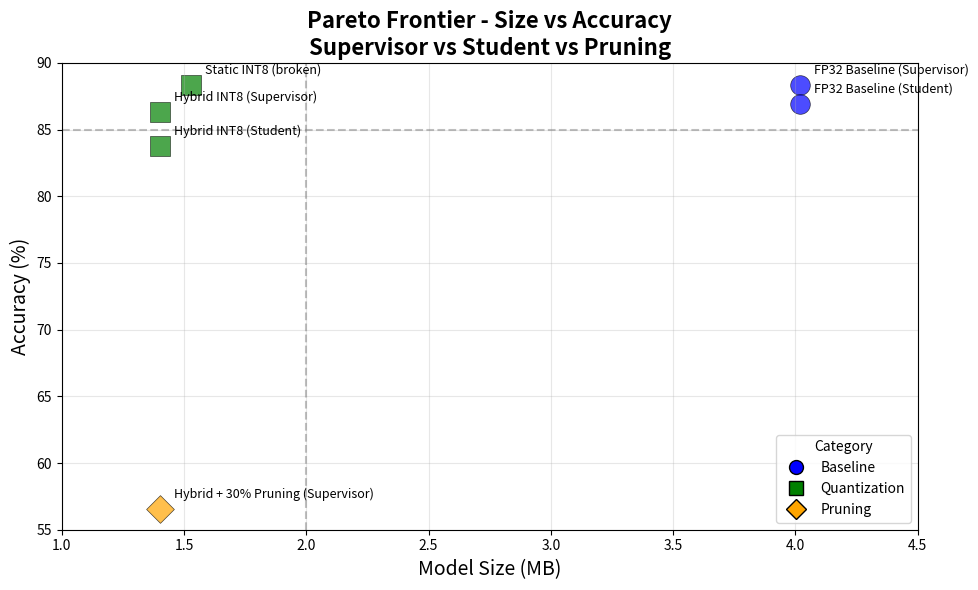

The script that saved this image:
"""Generate Pareto Frontier Summary (Supervisor + Student + Pruning)"""

import matplotlib.pyplot as plt
import pandas as pd
import os

os.makedirs("quantized_models", exist_ok=True)


data = {
    "Model": [
        "FP32 Baseline (Supervisor)",
        "FP32 Baseline (Student)",
        "Static INT8 (broken)",
        "Hybrid INT8 (Supervisor)",
        "Hybrid INT8 (Student)",
        "Hybrid + 30% Pruning (Supervisor)",
    ],
    "Size (MB)": [
        4.02,   # FP32 supervisor
        4.02,   # FP32 student
        1.53,   # static INT8
        1.40,   # hybrid supervisor
        1.40,   # hybrid student
        1.40,   # hybrid + pruning supervisor
    ],
    "Accuracy (%)": [
        88.35,  # FP32 supervisor (test)
        86.95,  # FP32 student (test)
        88.35,  # static INT8 - nominally, but the inference is not working
        86.35,  # hybrid supervisor (test)
        83.75,  # hybrid student (test)
        56.55,  # hybrid + 30% pruning (test)
    ],
    "Inference": [
        "Works",
        "Works",
        "Broken (KAN)",
        "Works",
        "Works",
        "Works (but degraded)",
    ],
    "Status": [
        "Baseline (reference)",
        "Baseline (student)",
        "Storage only",
        "Production ready",
        "Production ready (student)",
        "Too degraded (not recommended)",
    ],
    "Category": [
        "Baseline",
        "Baseline",
        "Quantization",
        "Quantization",
        "Quantization",
        "Pruning",
    ],
}

df = pd.DataFrame(data)

print("=" * 80)
print("PARETO FRONTIER - SIZE vs ACCURACY (Supervisor + Student + Pruning)")
print("=" * 80)
print(df.to_string(index=False))
print("=" * 80)

plt.figure(figsize=(10, 6))

colors_map = {
    "Baseline": "blue",
    "Quantization": "green",
    "Pruning": "orange",
}
markers_map = {
    "Baseline": "o",
    "Quantization": "s",
    "Pruning": "D",
}

for _, row in df.iterrows():
    x = row["Size (MB)"]
    y = row["Accuracy (%)"]
    cat = row["Category"]
    label = row["Model"]

    plt.scatter(
        x,
        y,
        s=200,
        c=colors_map.get(cat, "gray"),
        marker=markers_map.get(cat, "o"),
        alpha=0.7,
        edgecolors="k",
        linewidths=0.5,
    )
    plt.annotate(
        label,
        (x, y),
        xytext=(10, 8),
        textcoords="offset points",
        fontsize=9,
    )

plt.xlabel("Model Size (MB)", fontsize=14)
plt.ylabel("Accuracy (%)", fontsize=14)
plt.title("Pareto Frontier - Size vs Accuracy\nSupervisor vs Student vs Pruning", fontsize=16, fontweight="bold")
plt.grid(True, alpha=0.3)

plt.xlim(1.0, 4.5)
plt.ylim(55, 90)

plt.axhline(y=85, color="gray", linestyle="--", alpha=0.5, label="Min target (85%)")
plt.axvline(x=2.0, color="gray", linestyle="--", alpha=0.5, label="IoT limit (2 MB)")

handles = []
labels = []
for cat, color in colors_map.items():
    handles.append(plt.Line2D([0], [0], marker=markers_map[cat], color="w",
                              markerfacecolor=color, markersize=10,
                              markeredgecolor="k", label=cat))
    labels.append(cat)
plt.legend(handles, labels, title="Category")

plt.tight_layout()
out_path = "quantized_models/pareto_frontier_supervisor_student.png"
plt.savefig(out_path, dpi=300)
print(f"\n✓ Plot saved to: {out_path}")
